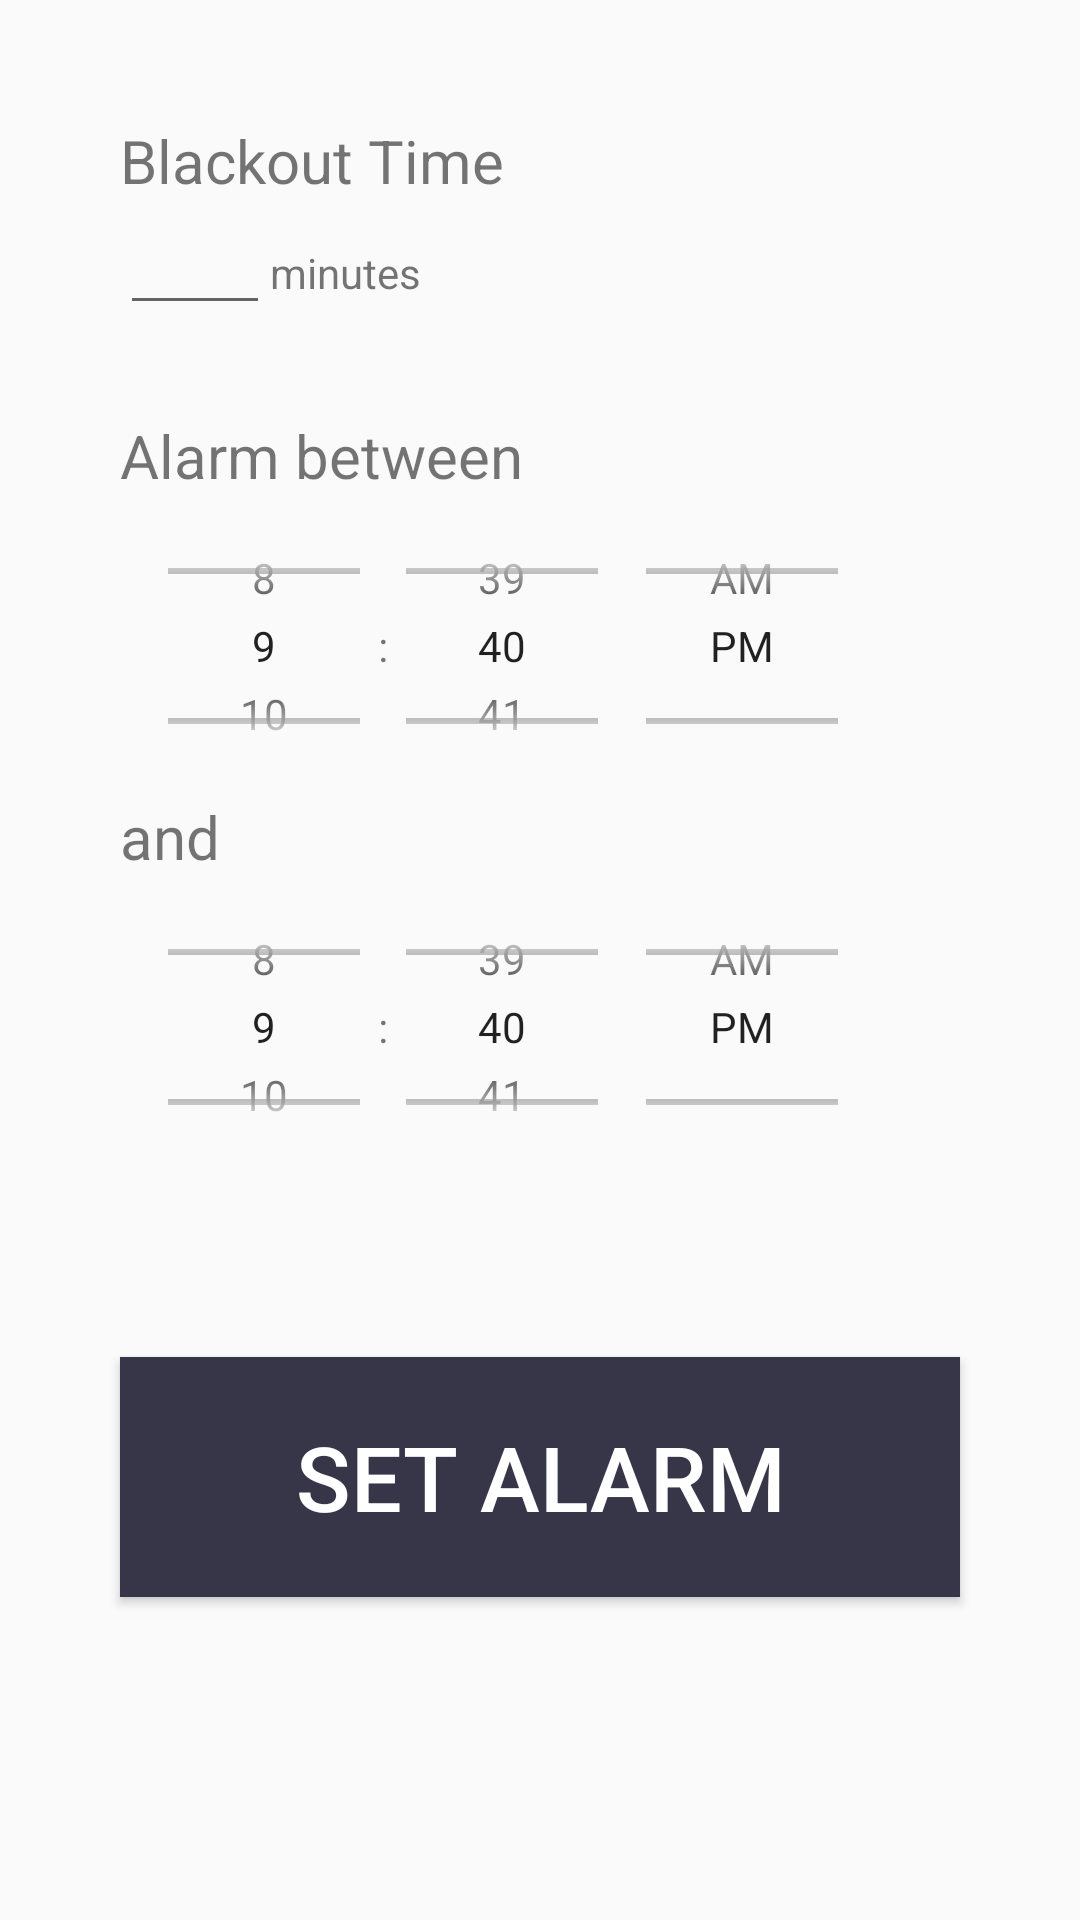

Layout XML and referenced resources for this Android screen:
<!-- AndroidManifest.xml: application theme AppTheme -->
<!-- res/layout/activity_main.xml -->
<?xml version="1.0" encoding="utf-8"?>
<android.support.constraint.ConstraintLayout xmlns:android="http://schemas.android.com/apk/res/android"
    xmlns:tools="http://schemas.android.com/tools"
    xmlns:app="http://schemas.android.com/apk/res-auto"
    android:layout_width="match_parent"
    android:layout_height="match_parent"
    tools:context=".activity.MainActivity">

    <LinearLayout
        android:layout_width="match_parent"
        android:layout_height="wrap_content"
        android:orientation="vertical"
        app:layout_constraintTop_toTopOf="parent">
        <LinearLayout
            android:paddingStart="40dp"
            android:paddingEnd="0dp"
            android:paddingTop="40dp"
            android:layout_width="match_parent"
            android:layout_height="wrap_content"
            android:orientation="vertical">
            <TextView
                android:layout_width="wrap_content"
                android:layout_height="wrap_content"
                android:text="@string/blackout_time"
                style="@style/Text"/>
            <LinearLayout
                android:layout_width="wrap_content"
                android:layout_height="wrap_content"
                android:orientation="horizontal">
                <EditText
                    android:id="@+id/input_blackout_duration"
                    android:inputType="number"
                    android:layout_width="50dp"
                    android:layout_height="wrap_content"
                    android:nextFocusDown="@id/input_alarm_range_start"/>
                
                <TextView
                    android:layout_width="wrap_content"
                    android:layout_height="wrap_content"
                    android:text="@string/minutes"/>
            </LinearLayout>
            <TextView
                android:paddingTop="30dp"
                android:text="@string/alarm_between"
                android:layout_width="wrap_content"
                android:layout_height="wrap_content"
                style="@style/Text"/>
            <TimePicker
                android:id="@+id/input_alarm_range_start"
                android:layout_width="wrap_content"
                android:layout_height="100dp"
                android:timePickerMode="spinner"
                android:nextFocusDown="@id/input_alarm_range_end"/>
            <TextView
                android:text="@string/and"
                android:layout_width="wrap_content"
                android:layout_height="wrap_content"
                style="@style/Text"/>
            <TimePicker
                android:id="@+id/input_alarm_range_end"
                android:layout_width="wrap_content"
                android:layout_height="100dp"
                android:timePickerMode="spinner"/>
        </LinearLayout>
        <LinearLayout
            android:layout_width="match_parent"
            android:layout_height="wrap_content"
            android:orientation="vertical">
            <Button
                android:id="@+id/button_set_alarm"
                android:layout_marginTop="60dp"
                android:layout_marginEnd="40dp"
                android:layout_marginStart="40dp"
                android:layout_gravity="center_horizontal"
                android:layout_height="80dp"
                android:layout_width="match_parent"
                android:text="@string/set_alarm"
                style="@style/Button" />
            <TextView
                android:id="@+id/text_feedback_message"
                android:layout_width="match_parent"
                android:layout_height="wrap_content"
                android:layout_marginTop="15dp"
                style="@style/LargeText"/>
        </LinearLayout>
    </LinearLayout>

</android.support.constraint.ConstraintLayout>
<!-- resources referenced by this layout -->
<resources>
  <string name="alarm_between">Alarm between</string>
  <string name="and">and</string>
  <string name="blackout_time">Blackout Time</string>
  <string name="minutes">minutes</string>
  <string name="set_alarm">set alarm</string>
  <style name="Button">
          <item name="android:textAllCaps">true</item>
          <item name="android:background">@color/darkBlue</item>
          <item name="android:textColor">@android:color/white</item>
          <item name="android:textSize">30sp</item>
      </style>
  <style name="LargeText">
          <item name="android:textSize">25sp</item>
      </style>
  <style name="Text">
          <item name="android:textSize">20sp</item>
      </style>
  <style name="AppTheme" parent="Theme.AppCompat.Light.DarkActionBar">
          <item name="windowActionBar">false</item>
          <item name="windowNoTitle">true</item>
          <item name="android:windowTranslucentStatus">true</item>
          <item name="colorPrimary">@color/colorPrimary</item>
          <item name="colorPrimaryDark">@color/colorPrimaryDark</item>
          <item name="colorAccent">@color/colorAccent</item>
      </style>
  <color name="darkBlue">#363648</color>
  <color name="colorPrimary">#008577</color>
  <color name="colorPrimaryDark">#00574B</color>
  <color name="colorAccent">#D81B60</color>
</resources>
